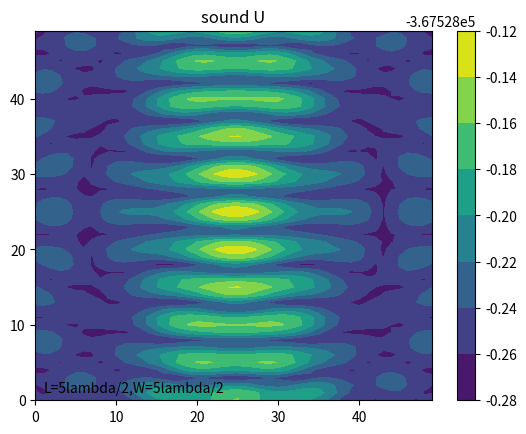

The script that saved this image:
import numpy as np
import matplotlib.pyplot as plt

# var
L = 5
W = 5

# const var
pi = 3.1415926

# wave
A = 0.6
u = 343
v = 40000
_lambda = u / v
w = 2 * pi * v
T = 2 * pi / w
rho = 1.293


# y = Acos(wt-2pi(sqrt(x^2+y^2+z^2))/lambda)
# v = -Awsin(wt-2pi(sqrt(x^2+y^2+z^2))/lambda)
#     cos 2x = (cos x)^2 - (sin x)^2 = 1 - 2(sin x)^2
#     (sin x)^2 = (1 - cos 2x)/2
#     v^2 = A^2*w^2(1-cos(2wt - 4pi(r)/lambda)/2
# integral v^2 by time
#     @v^2 = (1/2)A^2*w^2T - Awsin(4pi-4pi(r)/lambda)/4 + Awsin(-4pi(r)/lambda)/4
#          = A^2*w + Awsin(4pi(r)/lambda)/4 - Awsin(4pi(r)/lambda)/4
#          = A^2*w
# a = -Aw^2cos(wt-2pi(sqrt(x^2+y^2+z^2))/lambda)
#      r = sqrt(x^2+y^2+z^2)
# dv/dx = 2piAwcos(wt-2pi(r)/lambda)/lambda
# -dp/dx = rho(-Aw^2cos(wt-2pi(r)/lambda)-Awsin(wt-2pi(r)/lambda)*2piAwcos(wt-2pi(r)/lambda)/lambda)
#        = rho(-Aw^2cos(wt-2pi(r)/lambda)-piA^2*w^2sin(2wt-4pi(r)/lambda))
# integral by time(1T)
# @-dp/dx = rho(-Awsin(wt-2pi(r)/lambda)+(1/2)*piA^2*wcos(2wt-4pi(r)/lambda))
#         = rho(-Awsin(-2pi(r)/lambda)+(1/2)*piA^2*wcos(4pi(r)/lambda)+Awsin(-2pi(r)/lambda)+piA^2*wcos(4pi(r)/lambda)/2)
#         = rho(piA^2*wcos(4pi(r)/lambda))
def wave_f(x1, y1, f):
    theta = 0
    for x, y in f.points:
        theta += np.cos(4 * pi * np.sqrt((x1 - x) ** 2 + (y1 - y) ** 2) / _lambda)
    return theta

# length
_l = L * _lambda / 2
_w = W * _lambda / 2

# degree
_N, _M = 50, 50


# be in real coordinate
def coordinate(x, y):
    x = x * _w / _N
    y = y * _l / _M
    return x, y


# create zero array
array = np.zeros((_N, _M))
array_v = np.zeros((_N, _M))

# non-liner sounder
# x = at + b
# y = ct + d
# e < t < f
class F:
    def __init__(self, a, b, c, d, e, f):
        self.points = []
        divide = np.maximum(_M, _N)
        mini = (f - e) / divide
        for i in range(divide):
            t = mini * i + e
            self.points.append([a * t + b, c * t + d])


# wave sounder
# f0: x = t
#     y = 0
#     0<t<_w
# f1: x = t
#     y = l
#     0<t<_w
f0 = F(1, 0, 0, 0, _w/4, 3*_w/4)
f1 = F(1, 0, 0, _l, _w/4, 3*_w/4)

# simulation
for i in range(_N):
    for j in range(_M):
        _x, _y = coordinate(i, j)
        array[j][i] += wave_f(_x, _y, f0)/_M**2
        array[j][i] += wave_f(_x, _y, f1)/_N**2

array = array * rho * (pi * A ** 2 * w)


# U = 2 * pi * R^3 (_p/3rhoc^2 - rho*v^2/2)
array = 2 * pi * (np.abs(array)/(3*rho*u**2)-rho*A**2*w/2)


contour = plt.contourf(array)

plt.colorbar(contour)

plt.title("sound U")

plt.text(1, 1, 'L={}lambda/2,W={}lambda/2'.format(L, W))

plt.show()
